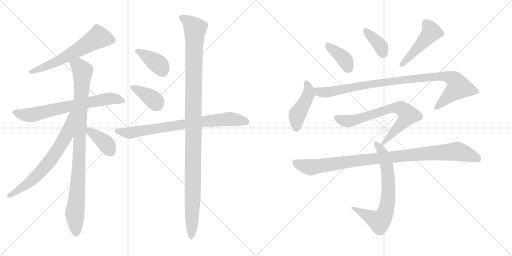
t = 0.00 s
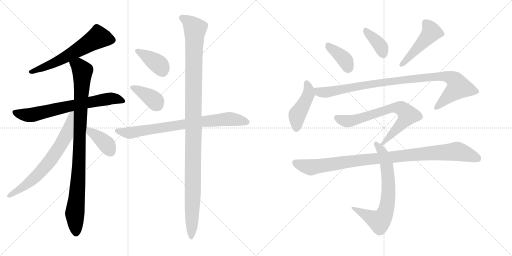
t = 2.67 s
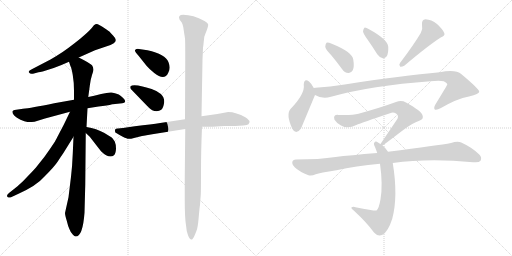
t = 5.33 s
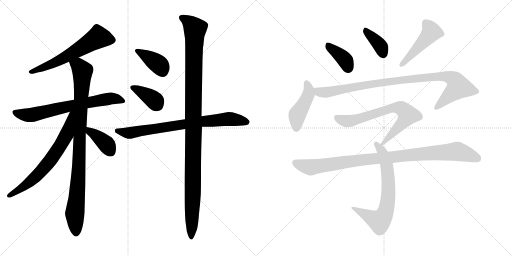
t = 8.00 s
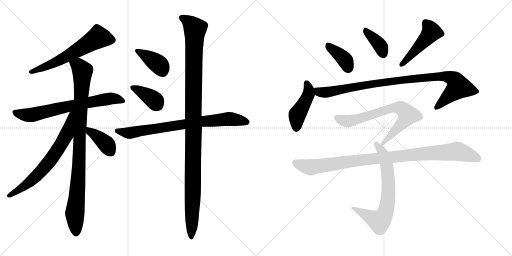
t = 10.66 s
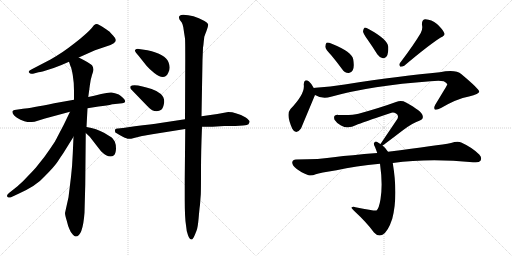
t = 13.33 s

The animated SVG that drew these frames (rendered in a browser with its animation timeline set to each time). Animation: 17 CSS @keyframes rules; one cycle of 13.33 s.

<svg version="1.1" viewBox="0 0 2048 1024" xmlns="http://www.w3.org/2000/svg">
  <g stroke="lightgray" stroke-dasharray="1,1" stroke-width="1" transform="scale(4, 4)">
    <line x1="0" y1="0" x2="256" y2="256"></line>
    <line x1="256" y1="0" x2="0" y2="256"></line>
    <line x1="128" y1="0" x2="128" y2="256"></line>
    <line x1="0" y1="128" x2="256" y2="128"></line>
    <line x1="256" y1="0" x2="512" y2="256"></line>
    <line x1="512" y1="0" x2="256" y2="256"></line>
    <line x1="384" y1="0" x2="384" y2="256"></line>
    <line x1="256" y1="128" x2="512" y2="128"></line>
  </g>
<g transform="scale(1, -1) translate(0, -850)">
   <style type="text/css">
    @keyframes keyframes0 {
      from {
       stroke: black;
       stroke-dashoffset: 614;
       stroke-width: 128;
       }
       67% {
       animation-timing-function: step-end;
       stroke: black;
       stroke-dashoffset: 0;
       stroke-width: 128;
       }
       to {
       stroke: black;
       stroke-width: 1024;
       }
       }
       #make-me-a-hanzi-animation-0 {
         animation: keyframes0 0.749674s both;
         animation-delay: 0.000000s;
         animation-timing-function: linear;
       }
    @keyframes keyframes1 {
      from {
       stroke: black;
       stroke-dashoffset: 702;
       stroke-width: 128;
       }
       70% {
       animation-timing-function: step-end;
       stroke: black;
       stroke-dashoffset: 0;
       stroke-width: 128;
       }
       to {
       stroke: black;
       stroke-width: 1024;
       }
       }
       #make-me-a-hanzi-animation-1 {
         animation: keyframes1 0.821289s both;
         animation-delay: 0.749674s;
         animation-timing-function: linear;
       }
    @keyframes keyframes2 {
      from {
       stroke: black;
       stroke-dashoffset: 963;
       stroke-width: 128;
       }
       76% {
       animation-timing-function: step-end;
       stroke: black;
       stroke-dashoffset: 0;
       stroke-width: 128;
       }
       to {
       stroke: black;
       stroke-width: 1024;
       }
       }
       #make-me-a-hanzi-animation-2 {
         animation: keyframes2 1.033691s both;
         animation-delay: 1.570963s;
         animation-timing-function: linear;
       }
    @keyframes keyframes3 {
      from {
       stroke: black;
       stroke-dashoffset: 686;
       stroke-width: 128;
       }
       69% {
       animation-timing-function: step-end;
       stroke: black;
       stroke-dashoffset: 0;
       stroke-width: 128;
       }
       to {
       stroke: black;
       stroke-width: 1024;
       }
       }
       #make-me-a-hanzi-animation-3 {
         animation: keyframes3 0.808268s both;
         animation-delay: 2.604654s;
         animation-timing-function: linear;
       }
    @keyframes keyframes4 {
      from {
       stroke: black;
       stroke-dashoffset: 388;
       stroke-width: 128;
       }
       56% {
       animation-timing-function: step-end;
       stroke: black;
       stroke-dashoffset: 0;
       stroke-width: 128;
       }
       to {
       stroke: black;
       stroke-width: 1024;
       }
       }
       #make-me-a-hanzi-animation-4 {
         animation: keyframes4 0.565755s both;
         animation-delay: 3.412922s;
         animation-timing-function: linear;
       }
    @keyframes keyframes5 {
      from {
       stroke: black;
       stroke-dashoffset: 389;
       stroke-width: 128;
       }
       56% {
       animation-timing-function: step-end;
       stroke: black;
       stroke-dashoffset: 0;
       stroke-width: 128;
       }
       to {
       stroke: black;
       stroke-width: 1024;
       }
       }
       #make-me-a-hanzi-animation-5 {
         animation: keyframes5 0.566569s both;
         animation-delay: 3.978677s;
         animation-timing-function: linear;
       }
    @keyframes keyframes6 {
      from {
       stroke: black;
       stroke-dashoffset: 387;
       stroke-width: 128;
       }
       56% {
       animation-timing-function: step-end;
       stroke: black;
       stroke-dashoffset: 0;
       stroke-width: 128;
       }
       to {
       stroke: black;
       stroke-width: 1024;
       }
       }
       #make-me-a-hanzi-animation-6 {
         animation: keyframes6 0.564941s both;
         animation-delay: 4.545246s;
         animation-timing-function: linear;
       }
    @keyframes keyframes7 {
      from {
       stroke: black;
       stroke-dashoffset: 782;
       stroke-width: 128;
       }
       72% {
       animation-timing-function: step-end;
       stroke: black;
       stroke-dashoffset: 0;
       stroke-width: 128;
       }
       to {
       stroke: black;
       stroke-width: 1024;
       }
       }
       #make-me-a-hanzi-animation-7 {
         animation: keyframes7 0.886393s both;
         animation-delay: 5.110187s;
         animation-timing-function: linear;
       }
    @keyframes keyframes8 {
      from {
       stroke: black;
       stroke-dashoffset: 1156;
       stroke-width: 128;
       }
       79% {
       animation-timing-function: step-end;
       stroke: black;
       stroke-dashoffset: 0;
       stroke-width: 128;
       }
       to {
       stroke: black;
       stroke-width: 1024;
       }
       }
       #make-me-a-hanzi-animation-8 {
         animation: keyframes8 1.190755s both;
         animation-delay: 5.996580s;
         animation-timing-function: linear;
       }
    @keyframes keyframes9 {
      from {
       stroke: black;
       stroke-dashoffset: 388;
       stroke-width: 128;
       }
       56% {
       animation-timing-function: step-end;
       stroke: black;
       stroke-dashoffset: 0;
       stroke-width: 128;
       }
       to {
       stroke: black;
       stroke-width: 1024;
       }
       }
       #make-me-a-hanzi-animation-9 {
         animation: keyframes9 0.565755s both;
         animation-delay: 7.187335s;
         animation-timing-function: linear;
       }
    @keyframes keyframes10 {
      from {
       stroke: black;
       stroke-dashoffset: 377;
       stroke-width: 128;
       }
       55% {
       animation-timing-function: step-end;
       stroke: black;
       stroke-dashoffset: 0;
       stroke-width: 128;
       }
       to {
       stroke: black;
       stroke-width: 1024;
       }
       }
       #make-me-a-hanzi-animation-10 {
         animation: keyframes10 0.556803s both;
         animation-delay: 7.753090s;
         animation-timing-function: linear;
       }
    @keyframes keyframes11 {
      from {
       stroke: black;
       stroke-dashoffset: 476;
       stroke-width: 128;
       }
       61% {
       animation-timing-function: step-end;
       stroke: black;
       stroke-dashoffset: 0;
       stroke-width: 128;
       }
       to {
       stroke: black;
       stroke-width: 1024;
       }
       }
       #make-me-a-hanzi-animation-11 {
         animation: keyframes11 0.637370s both;
         animation-delay: 8.309893s;
         animation-timing-function: linear;
       }
    @keyframes keyframes12 {
      from {
       stroke: black;
       stroke-dashoffset: 447;
       stroke-width: 128;
       }
       59% {
       animation-timing-function: step-end;
       stroke: black;
       stroke-dashoffset: 0;
       stroke-width: 128;
       }
       to {
       stroke: black;
       stroke-width: 1024;
       }
       }
       #make-me-a-hanzi-animation-12 {
         animation: keyframes12 0.613770s both;
         animation-delay: 8.947263s;
         animation-timing-function: linear;
       }
    @keyframes keyframes13 {
      from {
       stroke: black;
       stroke-dashoffset: 982;
       stroke-width: 128;
       }
       76% {
       animation-timing-function: step-end;
       stroke: black;
       stroke-dashoffset: 0;
       stroke-width: 128;
       }
       to {
       stroke: black;
       stroke-width: 1024;
       }
       }
       #make-me-a-hanzi-animation-13 {
         animation: keyframes13 1.049154s both;
         animation-delay: 9.561033s;
         animation-timing-function: linear;
       }
    @keyframes keyframes14 {
      from {
       stroke: black;
       stroke-dashoffset: 716;
       stroke-width: 128;
       }
       70% {
       animation-timing-function: step-end;
       stroke: black;
       stroke-dashoffset: 0;
       stroke-width: 128;
       }
       to {
       stroke: black;
       stroke-width: 1024;
       }
       }
       #make-me-a-hanzi-animation-14 {
         animation: keyframes14 0.832682s both;
         animation-delay: 10.610187s;
         animation-timing-function: linear;
       }
    @keyframes keyframes15 {
      from {
       stroke: black;
       stroke-dashoffset: 705;
       stroke-width: 128;
       }
       70% {
       animation-timing-function: step-end;
       stroke: black;
       stroke-dashoffset: 0;
       stroke-width: 128;
       }
       to {
       stroke: black;
       stroke-width: 1024;
       }
       }
       #make-me-a-hanzi-animation-15 {
         animation: keyframes15 0.823730s both;
         animation-delay: 11.442869s;
         animation-timing-function: linear;
       }
    @keyframes keyframes16 {
      from {
       stroke: black;
       stroke-dashoffset: 995;
       stroke-width: 128;
       }
       76% {
       animation-timing-function: step-end;
       stroke: black;
       stroke-dashoffset: 0;
       stroke-width: 128;
       }
       to {
       stroke: black;
       stroke-width: 1024;
       }
       }
       #make-me-a-hanzi-animation-16 {
         animation: keyframes16 1.059733s both;
         animation-delay: 12.266599s;
         animation-timing-function: linear;
       }
</style>
<path d="M 315.0 620.5 L 380.0 649.5 L 442.0 670.5 L 455.0 677.5 Q 472.0 688.5 453.0 707.5 L 440.0 721.5 Q 437.0 724.5 417.0 738.0 Q 397.0 751.5 391.5 753.0 Q 386.0 754.5 381.5 753.0 Q 377.0 751.5 367.0 738.5 Q 349.0 717.5 298.0 677.0 Q 247.0 636.5 202.0 612.5 L 129.0 574.5 Q 111.0 567.5 116.0 560.0 Q 121.0 552.5 132.0 555.5 L 154.0 561.5 Q 165.0 562.5 199.0 573.5 Q 233.0 584.5 246.0 590.5 L 276.0 603.5 L 315.0 620.5 Z" fill="lightgray"></path> 
<path d="M 296.0 451.5 L 217.0 437.5 Q 123.0 418.5 92.0 415.5 L 58.0 410.5 Q 52.0 409.5 50.0 405.5 Q 46.0 390.5 82.0 371.5 Q 99.0 363.5 109.5 362.5 Q 120.0 361.5 138.0 363.5 L 180.0 376.5 L 280.0 403.5 L 350.0 417.5 L 394.0 424.5 Q 430.0 427.5 449.0 433.5 L 451.0 433.5 L 489.0 437.5 Q 499.0 437.5 500.5 443.0 Q 502.0 448.5 492.5 458.0 Q 483.0 467.5 475.0 472.5 Q 459.0 478.5 446.5 480.0 Q 434.0 481.5 404.5 474.0 Q 375.0 466.5 353.0 462.5 L 296.0 451.5 Z" fill="lightgray"></path> 
<path d="M 372.0 581.5 L 368.0 589.5 Q 359.0 598.5 315.0 620.5 C 288.0 634.5 266.0 631.5 276.0 603.5 L 282.0 585.5 Q 286.0 579.5 291.0 550.5 Q 296.0 521.5 296.0 487.5 L 296.0 451.5 L 294.0 303.5 L 291.0 235.5 Q 289.0 184.5 284.0 143.5 L 274.0 61.5 L 260.0 -1.5 Q 260.0 -10.5 267.0 -32.5 Q 272.0 -54.5 278.0 -66.5 Q 282.0 -78.5 291.0 -87.5 Q 299.0 -96.5 303.0 -95.5 Q 331.0 -95.5 338.0 -0.5 L 341.0 111.5 L 343.0 318.5 L 346.0 342.5 L 350.0 417.5 L 353.0 462.5 L 359.0 506.5 Q 362.0 532.5 368.0 550.5 Q 374.0 567.5 374.0 572.5 L 372.0 581.5 Z" fill="lightgray"></path> 
<path d="M 280.0 403.5 L 255.0 351.5 Q 222.0 288.5 220.0 284.5 Q 201.0 255.5 178.0 223.5 L 143.0 179.5 Q 127.0 161.5 109.0 143.5 Q 98.0 130.5 70.0 105.5 L 36.0 78.5 Q 24.0 68.5 30.0 62.5 Q 37.0 57.5 44.0 61.5 L 72.0 74.5 Q 146.0 107.5 178.0 144.5 Q 218.0 184.5 231.0 204.5 Q 243.0 223.5 253.0 237.5 L 294.0 303.5 C 370.0 426.5 293.0 430.5 280.0 403.5 Z" fill="lightgray"></path> 
<path d="M 343.0 318.5 L 359.0 303.5 L 404.0 245.5 Q 437.0 213.5 456.0 229.5 Q 463.0 236.5 464.0 255.5 Q 464.0 273.5 459.0 284.5 Q 453.0 294.5 449.0 298.5 Q 445.0 302.5 416.0 319.5 Q 387.0 335.5 346.0 342.5 C 316.0 347.5 321.0 339.5 343.0 318.5 Z" fill="lightgray"></path> 
<path d="M 590.0 649.5 L 556.0 654.5 Q 547.0 656.5 540.0 650.5 Q 537.0 644.5 555.0 626.5 L 586.0 587.5 Q 596.0 575.5 617.0 558.5 Q 658.0 525.5 673.0 559.5 Q 684.0 576.5 674.0 601.5 Q 662.0 633.5 590.0 649.5 Z" fill="lightgray"></path> 
<path d="M 586.0 429.5 Q 601.0 413.5 609.0 409.5 Q 617.0 405.5 627.0 405.5 Q 637.0 405.5 645.0 411.0 Q 653.0 416.5 657.0 442.5 Q 657.0 462.5 643.5 474.5 Q 630.0 486.5 606.5 494.5 Q 583.0 502.5 570.0 504.5 Q 531.0 514.5 521.0 504.5 L 521.0 498.5 Q 521.0 496.5 530.0 487.5 L 586.0 429.5 Z" fill="lightgray"></path> 
<path d="M 740.0 373.5 L 641.0 358.5 Q 608.0 353.5 539.0 345.5 L 492.0 338.5 L 481.0 337.5 L 473.0 336.5 L 469.0 336.5 Q 456.0 336.5 461.0 321.5 Q 462.0 319.5 482.0 308.5 Q 502.0 297.5 510.5 295.5 Q 519.0 293.5 536.0 298.5 L 568.0 306.5 Q 573.0 307.5 586.0 309.5 L 609.0 313.5 L 741.0 334.5 L 808.0 343.5 L 850.0 343.5 L 897.0 346.5 L 941.0 346.5 L 972.0 348.5 Q 991.0 350.5 994.0 353.5 Q 1000.0 363.5 998.0 365.5 Q 998.0 368.5 983.0 380.5 Q 944.0 402.5 913.0 402.5 Q 860.0 391.5 806.0 385.5 L 740.0 373.5 Z" fill="lightgray"></path> 
<path d="M 812.0 659.5 Q 814.0 671.5 815.0 684.5 L 817.0 701.5 Q 817.0 703.5 825.5 725.0 Q 834.0 746.5 832.5 753.0 Q 831.0 759.5 818.0 766.5 Q 772.0 791.5 733.0 791.5 Q 710.0 791.5 718.0 772.5 L 727.0 760.5 Q 730.0 755.5 733.0 742.5 L 737.0 715.5 Q 739.0 703.5 740.0 696.5 Q 741.0 689.5 741.0 610.5 L 740.0 373.5 L 741.0 334.5 L 739.0 137.5 L 739.0 49.5 Q 739.0 -20.5 744.0 -50.5 Q 746.0 -76.5 752.0 -90.5 Q 762.0 -115.5 771.0 -104.5 Q 775.0 -100.5 780.0 -87.5 L 786.0 -72.5 Q 791.0 -61.5 794.5 -22.5 Q 798.0 16.5 799.0 23.0 Q 800.0 29.5 801.0 44.5 Q 802.0 59.5 803.0 70.5 Q 804.0 81.5 804.0 164.0 Q 804.0 246.5 808.0 343.5 L 806.0 385.5 L 810.0 611.5 L 812.0 659.5 Z" fill="lightgray"></path> 
<path d="M 1325.0 629.5 Q 1346.0 604.5 1368.0 574.5 Q 1378.0 559.5 1394.0 558.5 Q 1404.0 557.5 1411.0 569.5 Q 1418.0 582.5 1413.0 612.5 Q 1409.0 642.5 1327.0 675.5 Q 1312.0 681.5 1306.0 679.5 Q 1302.0 676.5 1301.0 663.5 Q 1302.0 653.5 1325.0 629.5 Z" fill="lightgray"></path> 
<path d="M 1470.0 692.5 Q 1489.0 665.5 1509.0 633.5 Q 1518.0 620.5 1531.0 617.5 Q 1540.0 616.5 1547.0 625.5 Q 1554.0 637.5 1553.0 663.5 Q 1550.0 693.5 1476.0 733.5 Q 1464.0 740.5 1458.0 739.5 Q 1454.0 736.5 1452.0 725.5 Q 1453.0 715.5 1470.0 692.5 Z" fill="lightgray"></path> 
<path d="M 1683.0 718.5 Q 1656.0 672.5 1600.0 598.5 Q 1594.0 591.5 1601.0 583.5 Q 1608.0 582.5 1617.0 587.5 Q 1714.0 669.5 1763.0 700.5 Q 1782.0 707.5 1777.0 718.5 Q 1770.0 734.5 1748.0 754.5 Q 1726.0 772.5 1702.0 773.5 Q 1686.0 772.5 1688.0 750.5 Q 1692.0 735.5 1683.0 718.5 Z" fill="lightgray"></path> 
<path d="M 1255.0 498.5 Q 1245.0 517.5 1236.0 524.5 Q 1217.0 537.5 1215.0 512.5 Q 1221.0 475.5 1162.0 414.5 Q 1143.0 393.5 1169.0 335.5 Q 1184.0 308.5 1204.0 336.5 L 1260.0 470.5 C 1265.0 481.5 1265.0 481.5 1255.0 498.5 Z" fill="lightgray"></path> 
<path d="M 1260.0 470.5 Q 1290.0 452.5 1324.0 463.5 Q 1486.0 508.5 1722.0 525.5 Q 1759.0 528.5 1775.0 525.5 Q 1790.0 518.5 1789.0 511.5 Q 1789.0 510.5 1741.0 431.5 Q 1734.0 418.5 1739.0 412.5 Q 1746.0 408.5 1764.0 418.5 Q 1827.0 455.5 1876.0 464.5 Q 1918.0 474.5 1917.0 484.5 Q 1916.0 494.5 1846.0 553.5 Q 1822.0 574.5 1759.0 561.5 Q 1612.0 548.5 1379.0 512.5 Q 1321.0 503.5 1262.0 499.5 Q 1258.0 499.5 1255.0 498.5 C 1225.0 495.5 1232.0 482.5 1260.0 470.5 Z" fill="lightgray"></path> 
<path d="M 1530.0 268.5 Q 1533.0 269.5 1613.0 330.5 Q 1650.0 358.5 1677.0 367.5 Q 1696.0 373.5 1690.0 389.5 Q 1687.0 405.5 1624.0 440.5 Q 1606.0 450.5 1584.0 442.5 Q 1524.0 420.5 1434.0 395.5 Q 1410.0 388.5 1353.0 390.5 Q 1331.0 391.5 1338.0 371.5 Q 1345.0 359.5 1364.0 348.5 Q 1392.0 332.5 1425.0 350.5 Q 1447.0 359.5 1560.0 397.5 Q 1573.0 403.5 1584.0 396.5 Q 1596.0 389.5 1590.0 375.5 L 1522.0 274.5 C 1507.0 252.5 1507.0 252.5 1530.0 268.5 Z" fill="lightgray"></path> 
<path d="M 1552.0 243.5 Q 1543.0 258.5 1530.0 268.5 L 1522.0 274.5 Q 1516.0 278.5 1512.0 280.5 Q 1502.0 287.5 1497.0 279.5 Q 1493.0 275.5 1500.0 262.5 Q 1504.0 252.5 1509.0 238.5 L 1520.0 195.5 Q 1532.0 111.5 1522.0 53.5 Q 1516.0 16.5 1506.0 8.5 Q 1503.0 5.5 1422.0 21.5 Q 1412.0 24.5 1406.0 20.5 Q 1402.0 19.5 1416.0 7.5 Q 1468.0 -40.5 1496.0 -79.5 Q 1512.0 -97.5 1530.0 -88.5 Q 1552.0 -76.5 1569.0 -24.5 Q 1593.0 65.5 1571.0 198.5 L 1552.0 243.5 Z" fill="lightgray"></path> 
<path d="M 1571.0 198.5 Q 1715.0 217.5 1892.0 201.5 Q 1916.0 198.5 1922.0 207.5 Q 1929.0 220.5 1917.0 232.5 Q 1889.0 260.5 1845.0 280.5 Q 1830.0 286.5 1804.0 278.5 Q 1756.0 269.5 1552.0 243.5 L 1509.0 238.5 Q 1398.0 229.5 1342.0 222.5 Q 1278.0 212.5 1184.0 212.5 Q 1171.0 212.5 1169.0 201.5 Q 1168.0 188.5 1187.0 174.5 Q 1203.0 161.5 1234.0 149.5 Q 1246.0 145.5 1263.0 153.5 Q 1279.0 159.5 1346.0 169.5 Q 1422.0 187.5 1520.0 195.5 L 1571.0 198.5 Z" fill="lightgray"></path> 
      <clipPath id="make-me-a-hanzi-clip-0">
      <path d="M 315.0 620.5 L 380.0 649.5 L 442.0 670.5 L 455.0 677.5 Q 472.0 688.5 453.0 707.5 L 440.0 721.5 Q 437.0 724.5 417.0 738.0 Q 397.0 751.5 391.5 753.0 Q 386.0 754.5 381.5 753.0 Q 377.0 751.5 367.0 738.5 Q 349.0 717.5 298.0 677.0 Q 247.0 636.5 202.0 612.5 L 129.0 574.5 Q 111.0 567.5 116.0 560.0 Q 121.0 552.5 132.0 555.5 L 154.0 561.5 Q 165.0 562.5 199.0 573.5 Q 233.0 584.5 246.0 590.5 L 276.0 603.5 L 315.0 620.5 Z" fill="lightgray"></path>
      </clipPath>
      <path clip-path="url(#make-me-a-hanzi-clip-0)" d="M 446.0 691.5 L 393.0 700.5 L 262.0 621.5 L 185.0 583.5 L 123.0 562.5 " fill="none" id="make-me-a-hanzi-animation-0" stroke-dasharray="486 972" stroke-linecap="round"></path>

      <clipPath id="make-me-a-hanzi-clip-1">
      <path d="M 296.0 451.5 L 217.0 437.5 Q 123.0 418.5 92.0 415.5 L 58.0 410.5 Q 52.0 409.5 50.0 405.5 Q 46.0 390.5 82.0 371.5 Q 99.0 363.5 109.5 362.5 Q 120.0 361.5 138.0 363.5 L 180.0 376.5 L 280.0 403.5 L 350.0 417.5 L 394.0 424.5 Q 430.0 427.5 449.0 433.5 L 451.0 433.5 L 489.0 437.5 Q 499.0 437.5 500.5 443.0 Q 502.0 448.5 492.5 458.0 Q 483.0 467.5 475.0 472.5 Q 459.0 478.5 446.5 480.0 Q 434.0 481.5 404.5 474.0 Q 375.0 466.5 353.0 462.5 L 296.0 451.5 Z" fill="lightgray"></path>
      </clipPath>
      <path clip-path="url(#make-me-a-hanzi-clip-1)" d="M 58.0 401.5 L 82.0 392.5 L 128.0 390.5 L 433.0 455.5 L 461.0 456.5 L 493.0 444.5 " fill="none" id="make-me-a-hanzi-animation-1" stroke-dasharray="574 1148" stroke-linecap="round"></path>

      <clipPath id="make-me-a-hanzi-clip-2">
      <path d="M 372.0 581.5 L 368.0 589.5 Q 359.0 598.5 315.0 620.5 C 288.0 634.5 266.0 631.5 276.0 603.5 L 282.0 585.5 Q 286.0 579.5 291.0 550.5 Q 296.0 521.5 296.0 487.5 L 296.0 451.5 L 294.0 303.5 L 291.0 235.5 Q 289.0 184.5 284.0 143.5 L 274.0 61.5 L 260.0 -1.5 Q 260.0 -10.5 267.0 -32.5 Q 272.0 -54.5 278.0 -66.5 Q 282.0 -78.5 291.0 -87.5 Q 299.0 -96.5 303.0 -95.5 Q 331.0 -95.5 338.0 -0.5 L 341.0 111.5 L 343.0 318.5 L 346.0 342.5 L 350.0 417.5 L 353.0 462.5 L 359.0 506.5 Q 362.0 532.5 368.0 550.5 Q 374.0 567.5 374.0 572.5 L 372.0 581.5 Z" fill="lightgray"></path>
      </clipPath>
      <path clip-path="url(#make-me-a-hanzi-clip-2)" d="M 285.0 601.5 L 315.0 586.5 L 330.0 565.5 L 315.0 167.5 L 299.0 -2.5 L 303.0 -81.5 " fill="none" id="make-me-a-hanzi-animation-2" stroke-dasharray="835 1670" stroke-linecap="round"></path>

      <clipPath id="make-me-a-hanzi-clip-3">
      <path d="M 280.0 403.5 L 255.0 351.5 Q 222.0 288.5 220.0 284.5 Q 201.0 255.5 178.0 223.5 L 143.0 179.5 Q 127.0 161.5 109.0 143.5 Q 98.0 130.5 70.0 105.5 L 36.0 78.5 Q 24.0 68.5 30.0 62.5 Q 37.0 57.5 44.0 61.5 L 72.0 74.5 Q 146.0 107.5 178.0 144.5 Q 218.0 184.5 231.0 204.5 Q 243.0 223.5 253.0 237.5 L 294.0 303.5 C 370.0 426.5 293.0 430.5 280.0 403.5 Z" fill="lightgray"></path>
      </clipPath>
      <path clip-path="url(#make-me-a-hanzi-clip-3)" d="M 289.0 399.5 L 266.0 311.5 L 200.0 206.5 L 118.0 121.5 L 37.0 67.5 " fill="none" id="make-me-a-hanzi-animation-3" stroke-dasharray="558 1116" stroke-linecap="round"></path>

      <clipPath id="make-me-a-hanzi-clip-4">
      <path d="M 343.0 318.5 L 359.0 303.5 L 404.0 245.5 Q 437.0 213.5 456.0 229.5 Q 463.0 236.5 464.0 255.5 Q 464.0 273.5 459.0 284.5 Q 453.0 294.5 449.0 298.5 Q 445.0 302.5 416.0 319.5 Q 387.0 335.5 346.0 342.5 C 316.0 347.5 321.0 339.5 343.0 318.5 Z" fill="lightgray"></path>
      </clipPath>
      <path clip-path="url(#make-me-a-hanzi-clip-4)" d="M 353.0 335.5 L 359.0 324.5 L 421.0 278.5 L 443.0 242.5 " fill="none" id="make-me-a-hanzi-animation-4" stroke-dasharray="260 520" stroke-linecap="round"></path>

      <clipPath id="make-me-a-hanzi-clip-5">
      <path d="M 590.0 649.5 L 556.0 654.5 Q 547.0 656.5 540.0 650.5 Q 537.0 644.5 555.0 626.5 L 586.0 587.5 Q 596.0 575.5 617.0 558.5 Q 658.0 525.5 673.0 559.5 Q 684.0 576.5 674.0 601.5 Q 662.0 633.5 590.0 649.5 Z" fill="lightgray"></path>
      </clipPath>
      <path clip-path="url(#make-me-a-hanzi-clip-5)" d="M 547.0 647.5 L 629.0 597.5 L 650.0 566.5 " fill="none" id="make-me-a-hanzi-animation-5" stroke-dasharray="261 522" stroke-linecap="round"></path>

      <clipPath id="make-me-a-hanzi-clip-6">
      <path d="M 586.0 429.5 Q 601.0 413.5 609.0 409.5 Q 617.0 405.5 627.0 405.5 Q 637.0 405.5 645.0 411.0 Q 653.0 416.5 657.0 442.5 Q 657.0 462.5 643.5 474.5 Q 630.0 486.5 606.5 494.5 Q 583.0 502.5 570.0 504.5 Q 531.0 514.5 521.0 504.5 L 521.0 498.5 Q 521.0 496.5 530.0 487.5 L 586.0 429.5 Z" fill="lightgray"></path>
      </clipPath>
      <path clip-path="url(#make-me-a-hanzi-clip-6)" d="M 527.0 501.5 L 602.0 461.5 L 632.0 426.5 " fill="none" id="make-me-a-hanzi-animation-6" stroke-dasharray="259 518" stroke-linecap="round"></path>

      <clipPath id="make-me-a-hanzi-clip-7">
      <path d="M 740.0 373.5 L 641.0 358.5 Q 608.0 353.5 539.0 345.5 L 492.0 338.5 L 481.0 337.5 L 473.0 336.5 L 469.0 336.5 Q 456.0 336.5 461.0 321.5 Q 462.0 319.5 482.0 308.5 Q 502.0 297.5 510.5 295.5 Q 519.0 293.5 536.0 298.5 L 568.0 306.5 Q 573.0 307.5 586.0 309.5 L 609.0 313.5 L 741.0 334.5 L 808.0 343.5 L 850.0 343.5 L 897.0 346.5 L 941.0 346.5 L 972.0 348.5 Q 991.0 350.5 994.0 353.5 Q 1000.0 363.5 998.0 365.5 Q 998.0 368.5 983.0 380.5 Q 944.0 402.5 913.0 402.5 Q 860.0 391.5 806.0 385.5 L 740.0 373.5 Z" fill="lightgray"></path>
      </clipPath>
      <path clip-path="url(#make-me-a-hanzi-clip-7)" d="M 468.0 327.5 L 524.0 319.5 L 803.0 364.5 L 895.0 373.5 L 927.0 374.5 L 988.0 362.5 " fill="none" id="make-me-a-hanzi-animation-7" stroke-dasharray="654 1308" stroke-linecap="round"></path>

      <clipPath id="make-me-a-hanzi-clip-8">
      <path d="M 812.0 659.5 Q 814.0 671.5 815.0 684.5 L 817.0 701.5 Q 817.0 703.5 825.5 725.0 Q 834.0 746.5 832.5 753.0 Q 831.0 759.5 818.0 766.5 Q 772.0 791.5 733.0 791.5 Q 710.0 791.5 718.0 772.5 L 727.0 760.5 Q 730.0 755.5 733.0 742.5 L 737.0 715.5 Q 739.0 703.5 740.0 696.5 Q 741.0 689.5 741.0 610.5 L 740.0 373.5 L 741.0 334.5 L 739.0 137.5 L 739.0 49.5 Q 739.0 -20.5 744.0 -50.5 Q 746.0 -76.5 752.0 -90.5 Q 762.0 -115.5 771.0 -104.5 Q 775.0 -100.5 780.0 -87.5 L 786.0 -72.5 Q 791.0 -61.5 794.5 -22.5 Q 798.0 16.5 799.0 23.0 Q 800.0 29.5 801.0 44.5 Q 802.0 59.5 803.0 70.5 Q 804.0 81.5 804.0 164.0 Q 804.0 246.5 808.0 343.5 L 806.0 385.5 L 810.0 611.5 L 812.0 659.5 Z" fill="lightgray"></path>
      </clipPath>
      <path clip-path="url(#make-me-a-hanzi-clip-8)" d="M 728.0 779.5 L 750.0 766.5 L 781.0 732.5 L 774.0 555.5 L 772.0 93.5 L 764.0 -95.5 " fill="none" id="make-me-a-hanzi-animation-8" stroke-dasharray="1028 2056" stroke-linecap="round"></path>

      <clipPath id="make-me-a-hanzi-clip-9">
      <path d="M 1325.0 629.5 Q 1346.0 604.5 1368.0 574.5 Q 1378.0 559.5 1394.0 558.5 Q 1404.0 557.5 1411.0 569.5 Q 1418.0 582.5 1413.0 612.5 Q 1409.0 642.5 1327.0 675.5 Q 1312.0 681.5 1306.0 679.5 Q 1302.0 676.5 1301.0 663.5 Q 1302.0 653.5 1325.0 629.5 Z" fill="lightgray"></path>
      </clipPath>
      <path clip-path="url(#make-me-a-hanzi-clip-9)" d="M 1310.0 673.5 L 1321.0 658.5 L 1372.0 619.5 L 1395.0 576.5 " fill="none" id="make-me-a-hanzi-animation-9" stroke-dasharray="260 520" stroke-linecap="round"></path>

      <clipPath id="make-me-a-hanzi-clip-10">
      <path d="M 1470.0 692.5 Q 1489.0 665.5 1509.0 633.5 Q 1518.0 620.5 1531.0 617.5 Q 1540.0 616.5 1547.0 625.5 Q 1554.0 637.5 1553.0 663.5 Q 1550.0 693.5 1476.0 733.5 Q 1464.0 740.5 1458.0 739.5 Q 1454.0 736.5 1452.0 725.5 Q 1453.0 715.5 1470.0 692.5 Z" fill="lightgray"></path>
      </clipPath>
      <path clip-path="url(#make-me-a-hanzi-clip-10)" d="M 1461.0 730.5 L 1514.0 676.5 L 1532.0 634.5 " fill="none" id="make-me-a-hanzi-animation-10" stroke-dasharray="249 498" stroke-linecap="round"></path>

      <clipPath id="make-me-a-hanzi-clip-11">
      <path d="M 1683.0 718.5 Q 1656.0 672.5 1600.0 598.5 Q 1594.0 591.5 1601.0 583.5 Q 1608.0 582.5 1617.0 587.5 Q 1714.0 669.5 1763.0 700.5 Q 1782.0 707.5 1777.0 718.5 Q 1770.0 734.5 1748.0 754.5 Q 1726.0 772.5 1702.0 773.5 Q 1686.0 772.5 1688.0 750.5 Q 1692.0 735.5 1683.0 718.5 Z" fill="lightgray"></path>
      </clipPath>
      <path clip-path="url(#make-me-a-hanzi-clip-11)" d="M 1704.0 756.5 L 1726.0 722.5 L 1633.0 616.5 L 1604.0 591.5 " fill="none" id="make-me-a-hanzi-animation-11" stroke-dasharray="348 696" stroke-linecap="round"></path>

      <clipPath id="make-me-a-hanzi-clip-12">
      <path d="M 1255.0 498.5 Q 1245.0 517.5 1236.0 524.5 Q 1217.0 537.5 1215.0 512.5 Q 1221.0 475.5 1162.0 414.5 Q 1143.0 393.5 1169.0 335.5 Q 1184.0 308.5 1204.0 336.5 L 1260.0 470.5 C 1265.0 481.5 1265.0 481.5 1255.0 498.5 Z" fill="lightgray"></path>
      </clipPath>
      <path clip-path="url(#make-me-a-hanzi-clip-12)" d="M 1226.0 516.5 L 1235.0 494.5 L 1234.0 473.5 L 1189.0 392.5 L 1185.0 339.5 " fill="none" id="make-me-a-hanzi-animation-12" stroke-dasharray="319 638" stroke-linecap="round"></path>

      <clipPath id="make-me-a-hanzi-clip-13">
      <path d="M 1260.0 470.5 Q 1290.0 452.5 1324.0 463.5 Q 1486.0 508.5 1722.0 525.5 Q 1759.0 528.5 1775.0 525.5 Q 1790.0 518.5 1789.0 511.5 Q 1789.0 510.5 1741.0 431.5 Q 1734.0 418.5 1739.0 412.5 Q 1746.0 408.5 1764.0 418.5 Q 1827.0 455.5 1876.0 464.5 Q 1918.0 474.5 1917.0 484.5 Q 1916.0 494.5 1846.0 553.5 Q 1822.0 574.5 1759.0 561.5 Q 1612.0 548.5 1379.0 512.5 Q 1321.0 503.5 1262.0 499.5 Q 1258.0 499.5 1255.0 498.5 C 1225.0 495.5 1232.0 482.5 1260.0 470.5 Z" fill="lightgray"></path>
      </clipPath>
      <path clip-path="url(#make-me-a-hanzi-clip-13)" d="M 1259.0 492.5 L 1293.0 480.5 L 1600.0 530.5 L 1773.0 545.5 L 1814.0 534.5 L 1835.0 501.5 L 1744.0 417.5 " fill="none" id="make-me-a-hanzi-animation-13" stroke-dasharray="854 1708" stroke-linecap="round"></path>

      <clipPath id="make-me-a-hanzi-clip-14">
      <path d="M 1530.0 268.5 Q 1533.0 269.5 1613.0 330.5 Q 1650.0 358.5 1677.0 367.5 Q 1696.0 373.5 1690.0 389.5 Q 1687.0 405.5 1624.0 440.5 Q 1606.0 450.5 1584.0 442.5 Q 1524.0 420.5 1434.0 395.5 Q 1410.0 388.5 1353.0 390.5 Q 1331.0 391.5 1338.0 371.5 Q 1345.0 359.5 1364.0 348.5 Q 1392.0 332.5 1425.0 350.5 Q 1447.0 359.5 1560.0 397.5 Q 1573.0 403.5 1584.0 396.5 Q 1596.0 389.5 1590.0 375.5 L 1522.0 274.5 C 1507.0 252.5 1507.0 252.5 1530.0 268.5 Z" fill="lightgray"></path>
      </clipPath>
      <path clip-path="url(#make-me-a-hanzi-clip-14)" d="M 1348.0 378.5 L 1369.0 368.5 L 1397.0 365.5 L 1571.0 419.5 L 1607.0 415.5 L 1631.0 390.5 L 1629.0 385.5 L 1591.0 336.5 L 1528.0 274.5 " fill="none" id="make-me-a-hanzi-animation-14" stroke-dasharray="588 1176" stroke-linecap="round"></path>

      <clipPath id="make-me-a-hanzi-clip-15">
      <path d="M 1552.0 243.5 Q 1543.0 258.5 1530.0 268.5 L 1522.0 274.5 Q 1516.0 278.5 1512.0 280.5 Q 1502.0 287.5 1497.0 279.5 Q 1493.0 275.5 1500.0 262.5 Q 1504.0 252.5 1509.0 238.5 L 1520.0 195.5 Q 1532.0 111.5 1522.0 53.5 Q 1516.0 16.5 1506.0 8.5 Q 1503.0 5.5 1422.0 21.5 Q 1412.0 24.5 1406.0 20.5 Q 1402.0 19.5 1416.0 7.5 Q 1468.0 -40.5 1496.0 -79.5 Q 1512.0 -97.5 1530.0 -88.5 Q 1552.0 -76.5 1569.0 -24.5 Q 1593.0 65.5 1571.0 198.5 L 1552.0 243.5 Z" fill="lightgray"></path>
      </clipPath>
      <path clip-path="url(#make-me-a-hanzi-clip-15)" d="M 1505.0 274.5 L 1528.0 244.5 L 1548.0 185.5 L 1554.0 84.5 L 1542.0 1.5 L 1518.0 -34.5 L 1410.0 19.5 " fill="none" id="make-me-a-hanzi-animation-15" stroke-dasharray="577 1154" stroke-linecap="round"></path>

      <clipPath id="make-me-a-hanzi-clip-16">
      <path d="M 1571.0 198.5 Q 1715.0 217.5 1892.0 201.5 Q 1916.0 198.5 1922.0 207.5 Q 1929.0 220.5 1917.0 232.5 Q 1889.0 260.5 1845.0 280.5 Q 1830.0 286.5 1804.0 278.5 Q 1756.0 269.5 1552.0 243.5 L 1509.0 238.5 Q 1398.0 229.5 1342.0 222.5 Q 1278.0 212.5 1184.0 212.5 Q 1171.0 212.5 1169.0 201.5 Q 1168.0 188.5 1187.0 174.5 Q 1203.0 161.5 1234.0 149.5 Q 1246.0 145.5 1263.0 153.5 Q 1279.0 159.5 1346.0 169.5 Q 1422.0 187.5 1520.0 195.5 L 1571.0 198.5 Z" fill="lightgray"></path>
      </clipPath>
      <path clip-path="url(#make-me-a-hanzi-clip-16)" d="M 1182.0 199.5 L 1245.0 181.5 L 1463.0 213.5 L 1829.0 244.5 L 1910.0 216.5 " fill="none" id="make-me-a-hanzi-animation-16" stroke-dasharray="867 1734" stroke-linecap="round"></path>

</g>
</svg>
